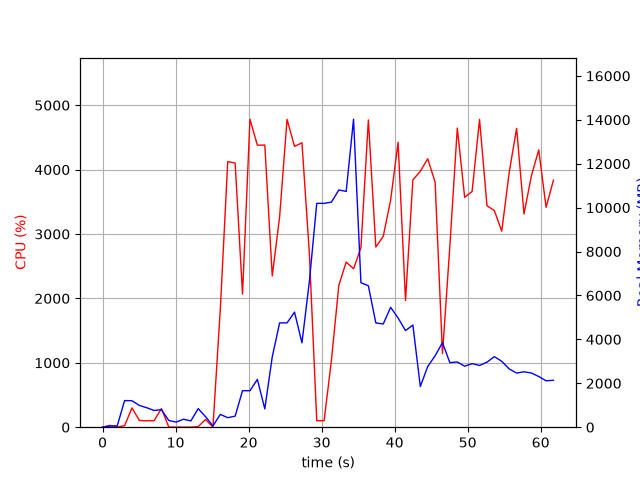

Source data for this figure (header and first rows):
elapsed_time, nproc, cpu, mem_real, mem_virtual
3.814697265625e-05, 1, 0.0, 5.863, 2331
1.006, 2, 28.8, 49.68, 160.3
2.013, 2, 2.0, 61.5, 171.6
3.021, 8, 24.8, 1212, 4974
4.031, 5, 299.6, 1206, 4003
5.039, 5, 105.1, 991.4, 3786
6.048, 4, 99.1, 886.9, 3385
7.057, 3, 100.3, 762, 2938
8.064, 4, 290.2, 798.4, 3672
9.07, 3, 3.0, 305.8, 2326
10.08, 3, 2.0, 232.4, 2246
11.09, 3, 1.0, 363.8, 2362
12.09, 3, 0.0, 285.8, 2297
13.1, 7, 9.9, 845.2, 3922
14.11, 4, 119.2, 476.8, 2771
15.12, 2, 1.0, 58.8, 99.14
16.13, 1, 1829, 582.7, 4510
17.14, 1, 4125, 433.1, 4894
18.16, 1, 4103, 503.1, 4930
19.17, 1, 2066, 1662, 6774
20.19, 1, 4783, 1662, 6774
21.2, 1, 4380, 2178, 8318
22.22, 1, 4381, 833.7, 8318
23.24, 1, 2349, 3202, 8902
24.25, 1, 3268, 4750, 12800
25.27, 1, 4780, 4750, 12800
26.29, 1, 4361, 5241, 12800
27.31, 1, 4416, 3841, 12800
28.33, 1, 2696, 6645, 21852
29.33, 1, 100.2, 10194, 21852
30.34, 1, 100.2, 10194, 21852
31.35, 1, 1043, 10251, 21852
32.36, 1, 2202, 10805, 21852
33.37, 1, 2565, 10739, 27996
34.37, 1, 2460, 14027, 28027
35.38, 1, 2787, 6581, 28076
36.4, 1, 4772, 6441, 28076
37.42, 1, 2798, 4748, 28330
38.44, 1, 2965, 4703, 28330
39.45, 1, 3529, 5459, 28330
40.47, 1, 4424, 4975, 28330
41.49, 1, 1968, 4400, 28330
42.5, 1, 3840, 4651, 28330
43.52, 1, 3975, 1852, 28411
44.53, 1, 4168, 2760, 28411
45.54, 1, 3806, 3254, 28411
46.55, 1, 1144, 3851, 28411
47.56, 1, 2808, 2939, 28411
48.58, 1, 4645, 2970, 28427
49.59, 1, 3569, 2778, 28435
50.61, 1, 3662, 2896, 28435
51.63, 1, 4778, 2811, 28435
52.65, 1, 3439, 2962, 28435
53.66, 1, 3365, 3212, 28435
54.67, 1, 3044, 3000, 28443
55.69, 1, 3955, 2654, 28443
56.7, 1, 4641, 2466, 28443
57.71, 1, 3312, 2523, 28455
58.72, 1, 3902, 2468, 28465
59.73, 1, 4307, 2309, 28465
... 2 more rows
